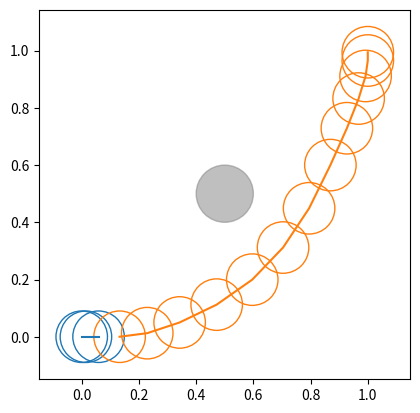

The script that saved this image:
# Copyright 2026 A Team
#
# Permission is hereby granted, free of charge, to any person obtaining a copy
# of this software and associated documentation files (the "Software"), to deal
# in the Software without restriction, including without limitation the rights
# to use, copy, modify, merge, publish, distribute, sublicense, and/or sell
# copies of the Software, and to permit persons to whom the Software is
# furnished to do so, subject to the following conditions:
#
# The above copyright notice and this permission notice shall be included in
# all copies or substantial portions of the Software.
#
# THE SOFTWARE IS PROVIDED "AS IS", WITHOUT WARRANTY OF ANY KIND, EXPRESS OR
# IMPLIED, INCLUDING BUT NOT LIMITED TO THE WARRANTIES OF MERCHANTABILITY,
# FITNESS FOR A PARTICULAR PURPOSE AND NONINFRINGEMENT. IN NO EVENT SHALL
# THE AUTHORS OR COPYRIGHT HOLDERS BE LIABLE FOR ANY CLAIM, DAMAGES OR OTHER
# LIABILITY, WHETHER IN AN ACTION OF CONTRACT, TORT OR OTHERWISE, ARISING FROM,
# OUT OF OR IN CONNECTION WITH THE SOFTWARE OR THE USE OR OTHER DEALINGS IN
# THE SOFTWARE.

"""Docstring for ateam_software.motion.ateam_path_planning.visualize_paths."""

import matplotlib.patches as patches
import matplotlib.pyplot as plt

paths = [
    [
        (0, 0),
        (0.0147118, 0),
        (0.0588471, 0),
    ],
    [
        (0.132406, 0),
        (0.22901, 0.012472),
        (0.342282, 0.0498882),
        (0.471754, 0.112248),
        (0.596118, 0.199553),
        (0.703815, 0.311801),
        (0.794845, 0.448994),
        (0.869208, 0.599987),
        (0.926903, 0.728781),
        (0.967932, 0.83263),
        (0.992293, 0.911535),
        (1, 0.965496),
        (1, 0.994513),
    ],
]

obstacles = [
    (0.5, 0.5, 0.1)
]


if __name__ == '__main__':
    fig, ax = plt.subplots()
    diameter = 0.18
    radius = diameter / 2.0
    cmap = plt.get_cmap('tab10')

    for i, path in enumerate(paths):
        xs = [p[0] for p in path]
        ys = [p[1] for p in path]
        color = cmap(i % 10)
        ax.plot(xs, ys, '-', color=color)
        for (x, y) in path:
            circ = patches.Circle((x, y), radius=radius,
                                  fill=False, edgecolor=color)
            ax.add_patch(circ)

    for (ox, oy, orad) in obstacles:
        obs = patches.Circle((ox, oy), radius=orad,
                             fill=True, color='gray', alpha=0.5)
        ax.add_patch(obs)

    ax.set_aspect('equal', 'box')
    ax.autoscale_view()
    plt.show()
